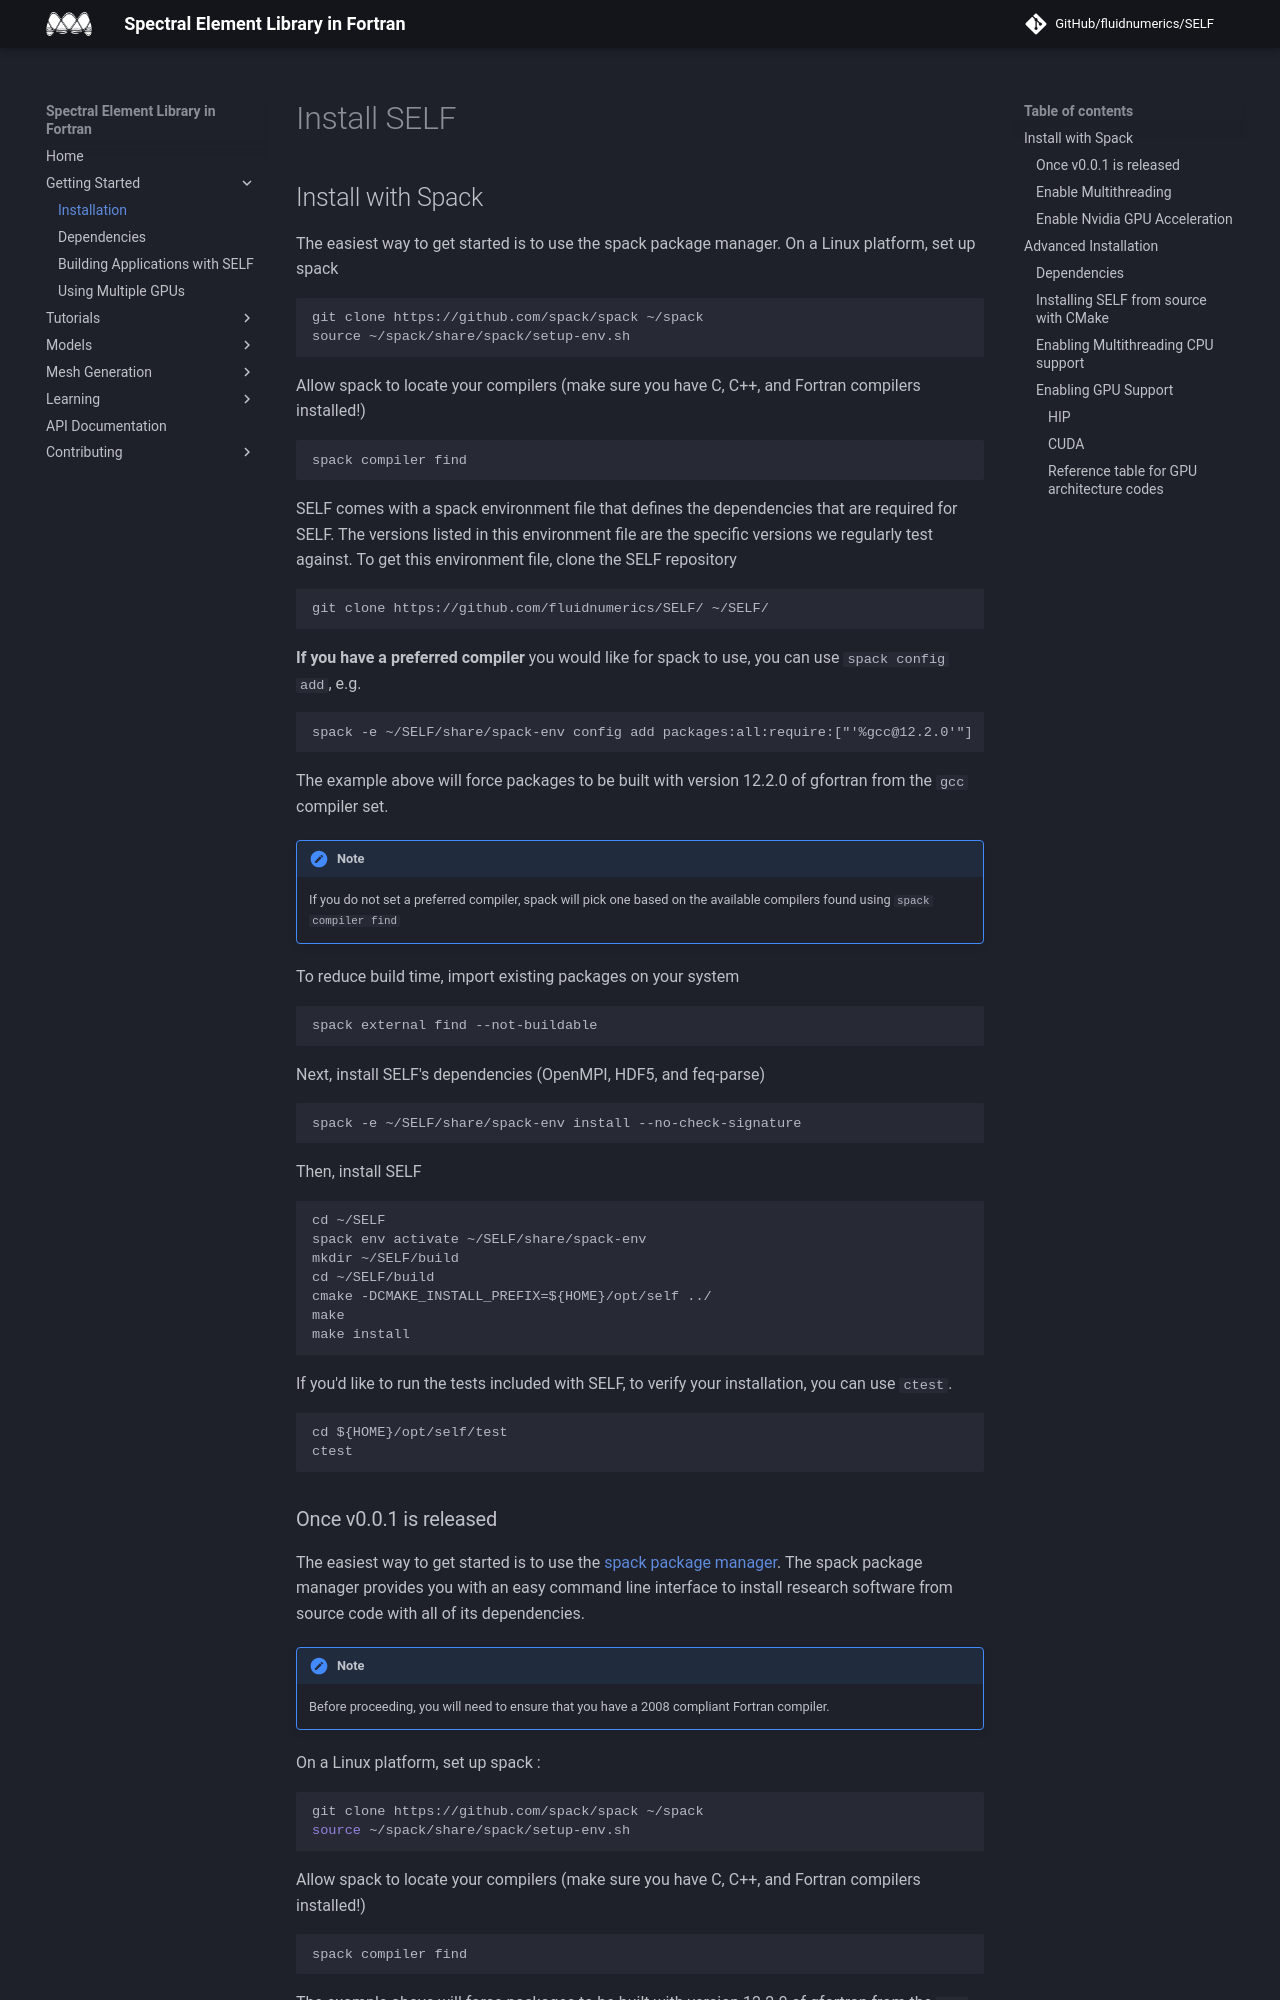

repository: FluidNumerics/SELF · page: GettingStarted/install/index.html · generator: jekyll

# Install SELF


## Install with Spack
The easiest way to get started is to use the spack package manager. On a Linux platform, set up spack

```
git clone https://github.com/spack/spack ~/spack
source ~/spack/share/spack/setup-env.sh
```

Allow spack to locate your compilers (make sure you have C, C++, and Fortran compilers installed!)

```
spack compiler find
```

SELF comes with a spack environment file that defines the dependencies that are required for SELF. The versions listed in this environment file are the specific versions we regularly test against. To get this environment file, clone the SELF repository

```
git clone https://github.com/fluidnumerics/SELF/ ~/SELF/
```

**If you have a preferred compiler** you would like for spack to use, you can use `spack config add`, e.g.

```
spack -e ~/SELF/share/spack-env config add packages:all:require:["'%gcc@12.2.0'"]
```

The example above will force packages to be built with version 12.2.0 of gfortran from the `gcc` compiler set. 

!!! note
    If you do not set a preferred compiler, spack will pick one based on the available compilers found using `spack compiler find`

To reduce build time, import existing packages on your system
```
spack external find --not-buildable
```

Next, install SELF's dependencies (OpenMPI, HDF5, and feq-parse)
```
spack -e ~/SELF/share/spack-env install --no-check-signature
```

Then, install SELF
```
cd ~/SELF
spack env activate ~/SELF/share/spack-env
mkdir ~/SELF/build
cd ~/SELF/build
cmake -DCMAKE_INSTALL_PREFIX=${HOME}/opt/self ../
make
make install
```

If you'd like to run the tests included with SELF, to verify your installation, you can use `ctest`.

```
cd ${HOME}/opt/self/test
ctest
```

### Once v0.0.1 is released 
The easiest way to get started is to use the [spack package manager](https://spack.io). The spack package manager provides you with an easy command line interface to install research software from source code with all of its dependencies. 

!!! note
    Before proceeding, you will need to ensure that you have a 2008 compliant Fortran compiler.

On a Linux platform, set up spack : 

```shell
git clone https://github.com/spack/spack ~/spack
source ~/spack/share/spack/setup-env.sh
```

Allow spack to locate your compilers (make sure you have C, C++, and Fortran compilers installed!)

```shell
spack compiler find
```

The example above will force packages to be built with version 12.2.0 of gfortran from the `gcc` compiler set.

To reduce build time, import existing packages on your system

```shell
spack external find --not-buildable
```

Next, install SELF and it's dependencies

```shell
spack install self
```

By default, this will install SELF with the following features
* Double precision floating point arithmetic
* No unit tests and no examples
* No multi-threading, CPU-only

You can view documentation on all possible variants using

```shell
spack info self
```
